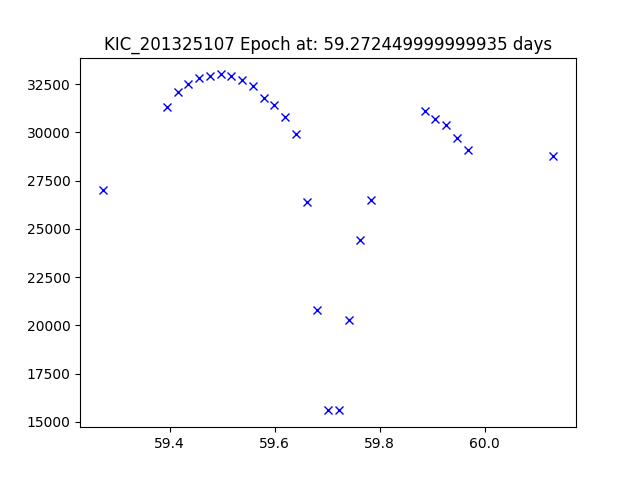

The data file committed next to this chart (first rows):
JDtimes, observed fluxes, observed uncertainties
59.27, 27000, 6.33
59.4, 31300, 6.33
59.42, 32100, 6.33
59.44, 32500, 6.32
59.46, 32800, 6.32
59.48, 32900, 6.32
59.5, 33000, 6.32
59.52, 32900, 6.31
59.54, 32700, 6.31
59.56, 32400, 6.31
59.58, 31800, 6.31
59.6, 31400, 6.3
59.62, 30800, 6.3
59.64, 29900, 6.3
59.66, 26400, 6.3
59.68, 20800, 6.29
59.7, 15600, 6.29
59.72, 15600, 6.29
59.74, 20300, 6.29
59.76, 24400, 6.29
59.78, 26500, 6.29
59.89, 31100, 6.29
59.91, 30700, 6.28
59.93, 30400, 6.28
59.95, 29700, 6.28
59.97, 29100, 6.28
60.13, 28800, 6.28
